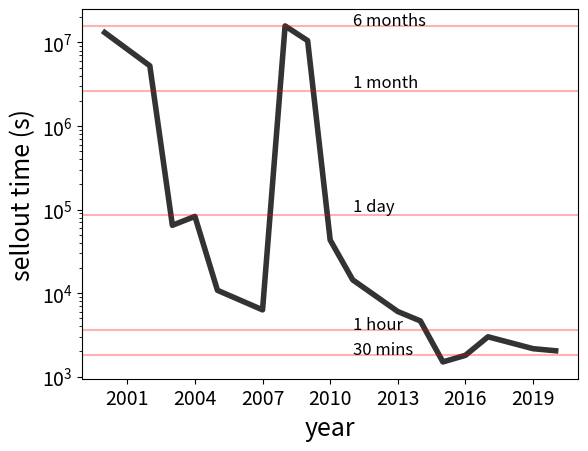
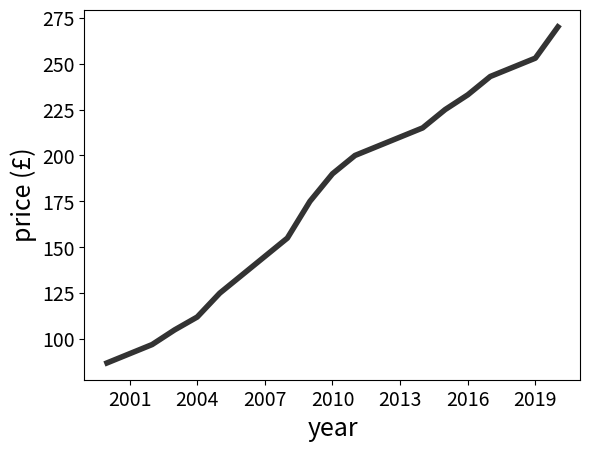

The matplotlib source for these figures, in order:
MIN = 60
HOUR = 60*MIN
DAY = 24*HOUR
WEEK = 7*DAY
MONTH = 365.25*DAY/12

DATA = [
    {
        'year': 2000,
        'price': 87,
        'attendance': 100000,
        # five months?
        'sellouttime': 5*MONTH
    },
    {
        'year': 2002,
        'price': 97,
        'attendance': 140000,
        # two months?
        'sellouttime': 2*MONTH
    },
    {
        'year': 2003,
        'price': 105,
        'attendance': 150000,
        # under 24 hours
        'sellouttime': 18*HOUR
    },
    {
        'year': 2004,
        'price': 112,
        'attendance': 150000,
        # 23 hours?
        'sellouttime': 23*HOUR
    },
    {
        'year': 2005,
        'price': 125,
        'attendance': 153000,
        # 3 hours?
        'sellouttime': 3*HOUR
    },
    {
        'year': 2007,
        'price': 145,
        'attendance': 177500,
        # 1 hour 45 mins
        'sellouttime': 1.75*HOUR
    },
    {
        'year': 2008,
        'price': 155,
        'attendance': 177500,
        # did not sell out - 6 months
        'sellouttime': 6*MONTH
    },
    {
        'year': 2009,
        'price': 175,
        'attendance': 177500,
        'sellouttime': 4*MONTH
    },
    {
        'year': 2010,
        'price': 190,
        'attendance': 177500,
        'sellouttime': 12*HOUR
    },
    {
        'year': 2011,
        'price': 200,
        'attendance': 177500,
        'sellouttime': 4*HOUR
    },
    {
        'year': 2013,
        'price': 210,
        'attendance': 177500,
        'sellouttime': 1.67*HOUR
    },
    {
        'year': 2014,
        'price': 215,
        'attendance': 177500,
        'sellouttime': 1.29*HOUR
    },
    {
        'year': 2015,
        'price': 225,
        'attendance': 177500,
        'sellouttime': 25*MIN
    },
    {
        'year': 2016,
        'price': 233,
        'attendance': 177500,
        'sellouttime': 30*MIN
    },
    {
        'year': 2017,
        'price': 243,
        'attendance': 177500,
        'sellouttime': 50*MIN
    },
    {
        'year': 2019,
        'price': 253,
        'attendance': 177500,
        'sellouttime': 36*MIN
    },
    {
        'year': 2020,
        'price': 270,
        'attendance': 203000,
        'sellouttime': 34*MIN
    },
]

import matplotlib.pyplot as plt
from matplotlib.ticker import MaxNLocator

times = []
prices = []
sellouttimes = []
for d in DATA:
    times.append(d['year'])
    prices.append(d['price'])
    sellouttimes.append(d['sellouttime'])

# sellout times
f = plt.figure()
plt.plot(times, sellouttimes, 'k', label='sellout time', alpha=0.8, linewidth=4.)
plt.axhline(y=0.5*HOUR, color='r', label="30 mins", alpha=0.3)
plt.text(2011, 0.52*HOUR, "30 mins", fontsize=12)
plt.axhline(y=HOUR, color='r', label="1 hour", alpha=0.3)
plt.text(2011, 1.02*HOUR, "1 hour", fontsize=12)
plt.axhline(y=DAY, color='r', label="1 day", alpha=0.3)
plt.text(2011, 1.1*DAY, "1 day", fontsize=12)
plt.axhline(y=MONTH, color='r', label="1 month", alpha=0.3)
plt.text(2011, 1.1*MONTH, "1 month", fontsize=12)
plt.axhline(y=6*MONTH, color='r', label="6 months", alpha=0.3)
plt.text(2011, 6.1*MONTH, "6 months", fontsize=12)
ax = plt.gca()
ax.xaxis.set_major_locator(MaxNLocator(integer=True))
ax.tick_params(axis='both', which='major', labelsize=14)
# ax.tick_params(axis='both', which='minor', labelsize=14)
plt.xlabel('year', fontsize=18)
plt.ylabel('sellout time (s)', fontsize=18)
plt.yscale('log')
# plt.legend()

# price
f = plt.figure()
plt.plot(times, prices, 'k', label='£', alpha=0.8, linewidth=4.)
ax = plt.gca()
ax.xaxis.set_major_locator(MaxNLocator(integer=True))
ax.tick_params(axis='both', which='major', labelsize=14)
# ax.tick_params(axis='both', which='minor', labelsize=14)
plt.xlabel('year', fontsize=18)
plt.ylabel('price (£)', fontsize=18)
# plt.yscale('log')
# plt.legend()

plt.show()